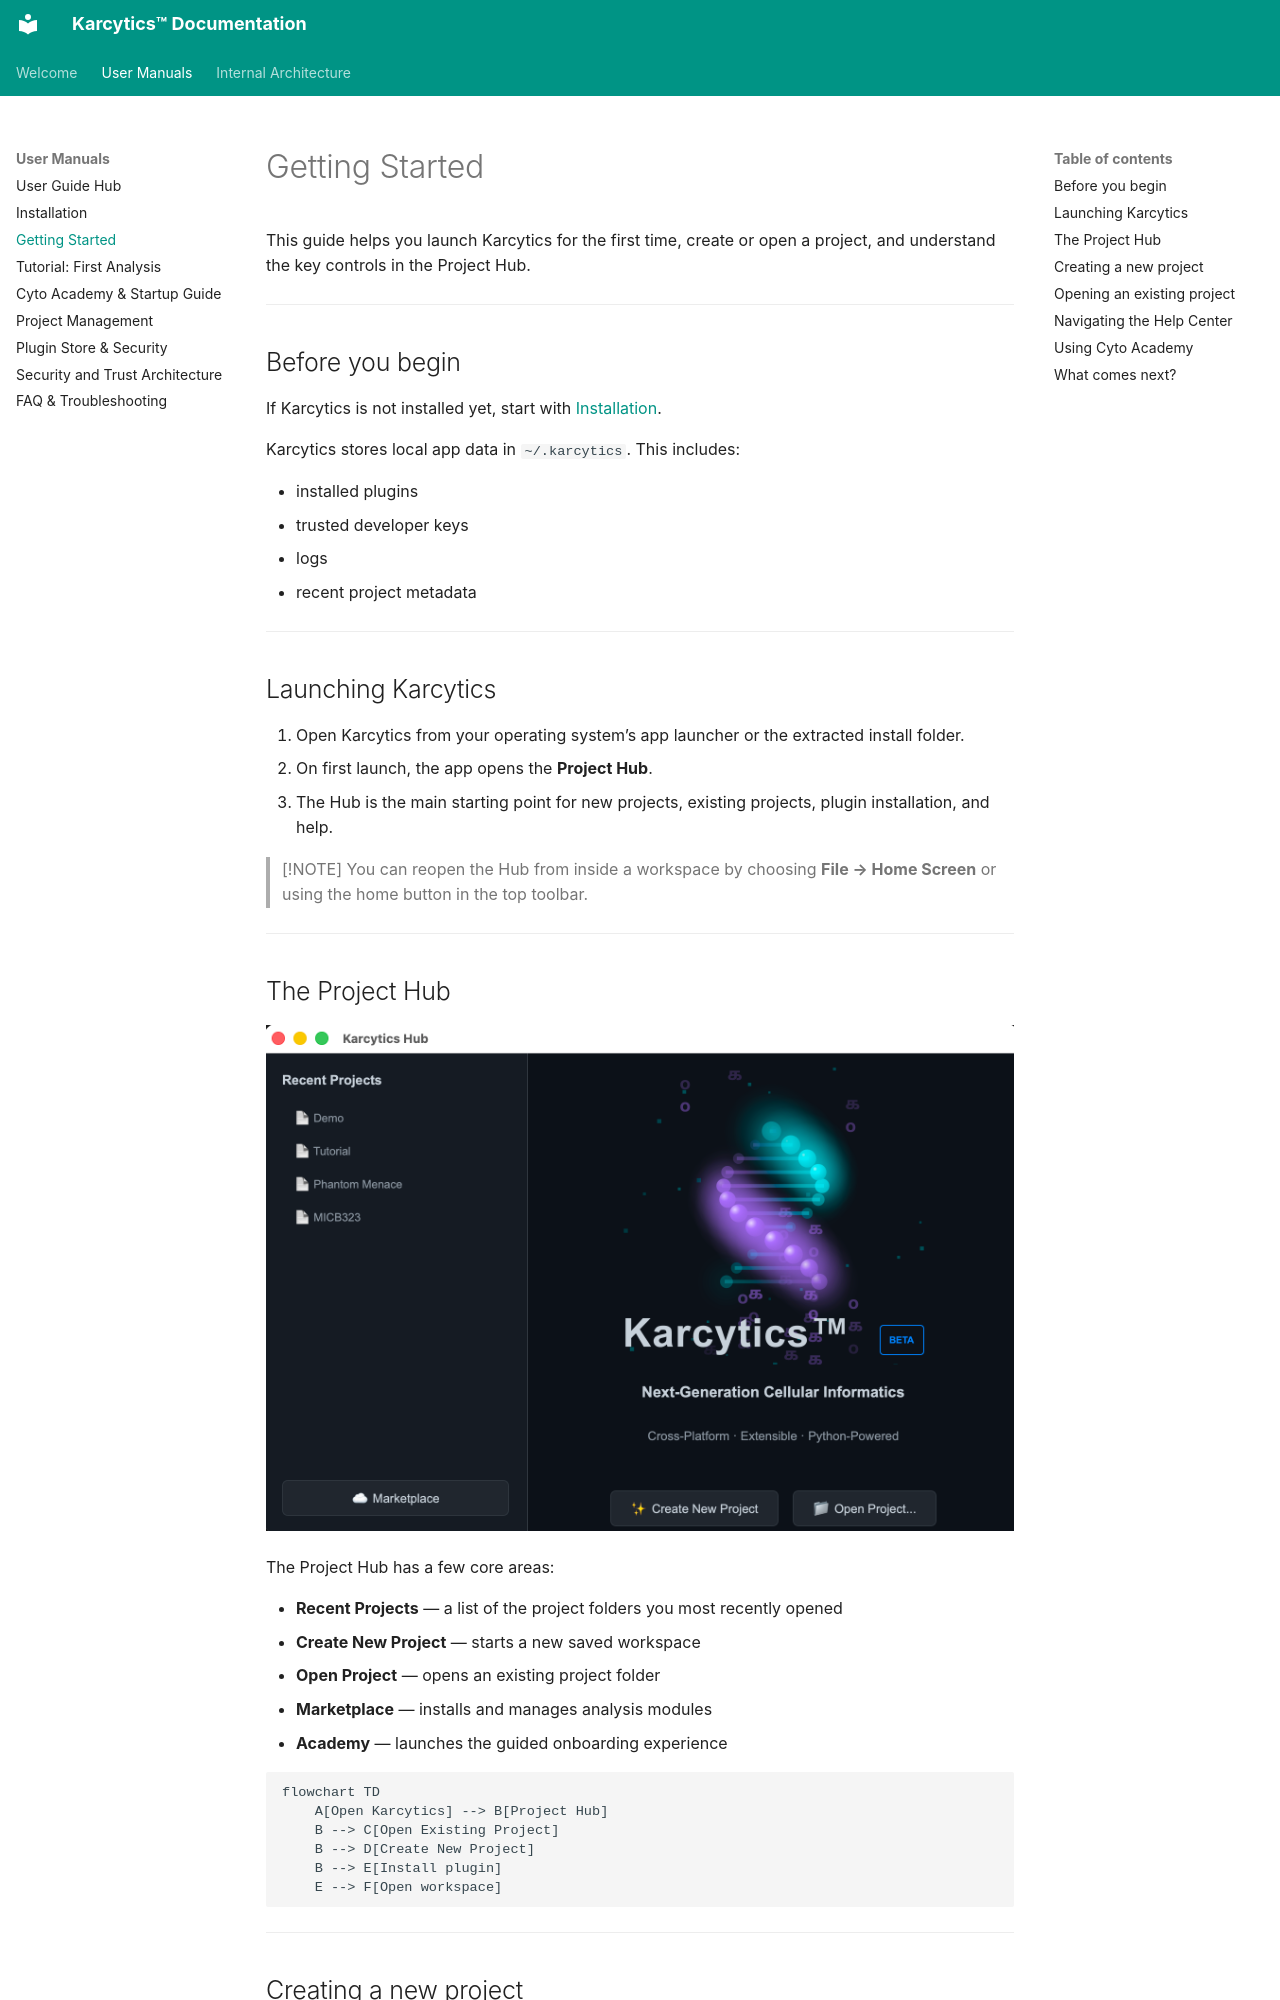

repository: KalaimaranB/Karcytics · page: user/02_Getting_Started/index.html · generator: mkdocs

# Getting Started

This guide helps you launch Karcytics for the first time, create or open a project, and understand the key controls in the Project Hub.

---

## Before you begin

If Karcytics is not installed yet, start with [Installation](06_Installation.md).

Karcytics stores local app data in `~/.karcytics`. This includes:

* installed plugins
* trusted developer keys
* logs
* recent project metadata

---

## Launching Karcytics

1. Open Karcytics from your operating system’s app launcher or the extracted install folder.
2. On first launch, the app opens the **Project Hub**.
3. The Hub is the main starting point for new projects, existing projects, plugin installation, and help.

> [!NOTE]
> You can reopen the Hub from inside a workspace by choosing **File → Home Screen** or using the home button in the top toolbar.

---

## The Project Hub

![alt text](image/02_Getting_Started/hub_view.png)

The Project Hub has a few core areas:

* **Recent Projects** — a list of the project folders you most recently opened
* **Create New Project** — starts a new saved workspace
* **Open Project** — opens an existing project folder
* **Marketplace** — installs and manages analysis modules
* **Academy** — launches the guided onboarding experience

```mermaid
flowchart TD
    A[Open Karcytics] --> B[Project Hub]
    B --> C[Open Existing Project]
    B --> D[Create New Project]
    B --> E[Install plugin]
    E --> F[Open workspace]
```

---
